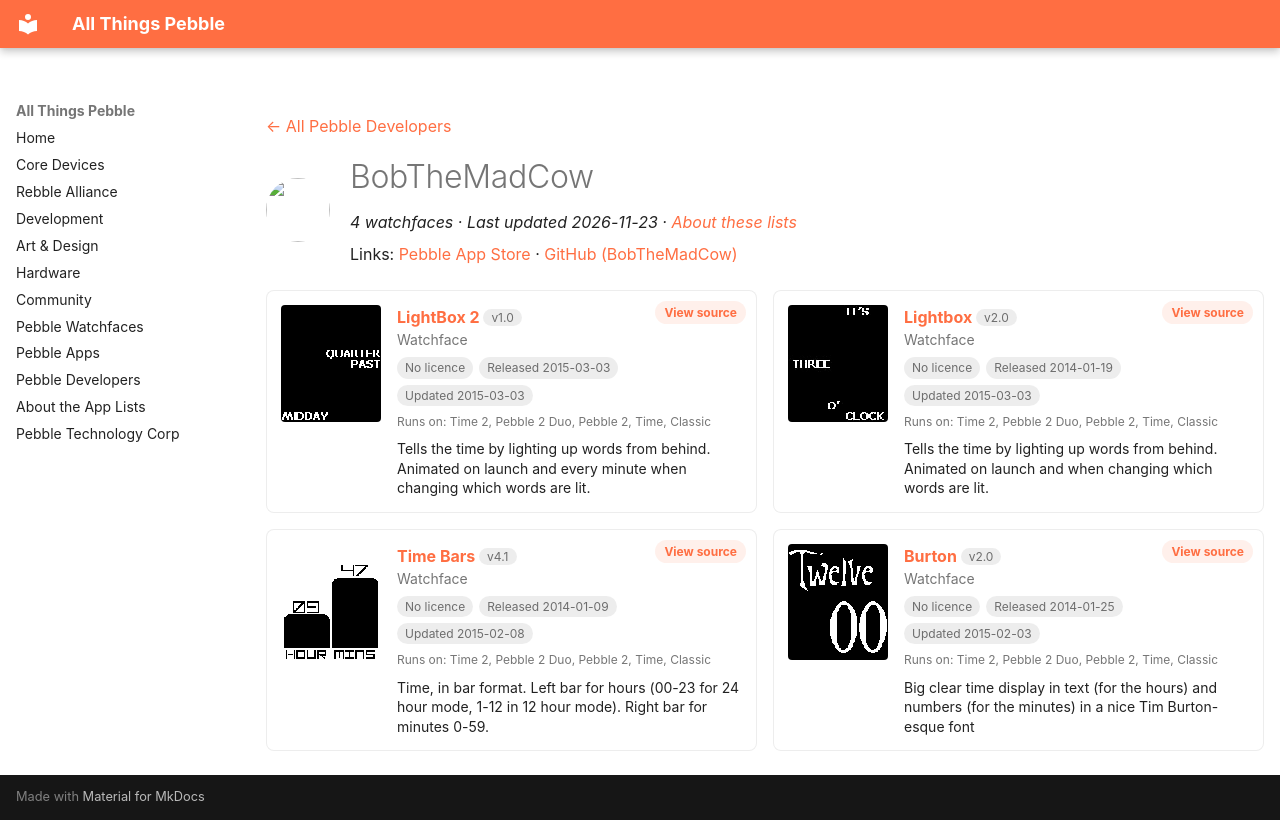

repository: saltedlolly/all-things-pebble · page: developers/bobthemadcow.html · generator: mkdocs

---
title: "BobTheMadCow"
hide:
  - toc
---

<!-- Generated by scripts/update_app_directory.py: do not edit by hand -->
[← All Pebble Developers](../developers.md)

<div class="dev-header" markdown>
<img class="dev-avatar" src="https://github.com/BobTheMadCow.png?size=128" alt="" width="64" height="64" loading="lazy" onerror="this.remove()">
<div class="dev-intro" markdown>

# BobTheMadCow

*4 watchfaces · Last updated 2026-11-23 · [About these lists](../about-app-lists.md)*

Links: [Pebble App Store](https://apps.repebble.com/apps/dev/bobthemadcow_52ce95e067e4945a42000033) · [GitHub (BobTheMadCow)](https://github.com/BobTheMadCow)

</div>
</div>

<div class="dev-controls" data-search-exclude hidden>
<div class="dev-filter" role="group" aria-label="Show"><button type="button" data-filter="all" aria-pressed="true">All <span>4</span></button><button type="button" data-filter="watchface" aria-pressed="false">Watchfaces <span>4</span></button><button type="button" data-filter="watchapp" aria-pressed="false" disabled>Apps <span>0</span></button></div>
<label class="dev-sort">Sort by <select><option value="updated">Recently updated</option><option value="released">Newest release</option><option value="title">A–Z</option></select></label>
</div>

<div class="app-grid dev-apps" data-search-exclude>
<div class="app-card" data-type="watchface" data-title="lightbox 2" data-released="2015-03-03" data-updated="2015-03-03">
<a class="app-shot" href="https://apps.repebble.com/54f5aeb6adc8643c64000041" data-search-exclude><img src="../images/apps/54f5aeb6adc8643c64000041.png" alt="LightBox 2" loading="lazy"></a>
<div class="app-info">
<h2 class="app-name" id="app-54f5aeb6adc8643c64000041"><a href="https://apps.repebble.com/54f5aeb6adc8643c64000041">LightBox 2</a> <span class="app-version" title="Latest version" data-search-exclude>v1.0</span></h2>
<a class="app-source" href="https://github.com/BobTheMadCow/Lightbox2" title="Source code" data-search-exclude>View source</a>
<div class="app-dev">Watchface</div>
<div class="app-tags" data-search-exclude><span class="app-licence app-licence--none" title="Licence">No licence</span> <span title="First published in the app store">Released 2015-03-03</span> <span title="Latest release in the app store">Updated 2015-03-03</span></div>
<div class="app-watches" title="Supported watches" data-search-exclude>Runs on: Time 2, Pebble 2 Duo, Pebble 2, Time, Classic</div>
<p class="app-desc">Tells the time by lighting up words from behind. Animated on launch and every minute when changing which words are lit.</p>
</div>
</div>
<div class="app-card" data-type="watchface" data-title="lightbox" data-released="2014-01-19" data-updated="2015-03-03">
<a class="app-shot" href="https://apps.repebble.com/52db1ba8889f5dade50002d8" data-search-exclude><img src="../images/apps/52db1ba8889f5dade50002d8.png" alt="Lightbox" loading="lazy"></a>
<div class="app-info">
<h2 class="app-name" id="app-52db1ba8889f5dade50002d8"><a href="https://apps.repebble.com/52db1ba8889f5dade50002d8">Lightbox</a> <span class="app-version" title="Latest version" data-search-exclude>v2.0</span></h2>
<a class="app-source" href="http://github.com/BobTheMadCow/LightBox" title="Source code" data-search-exclude>View source</a>
<div class="app-dev">Watchface</div>
<div class="app-tags" data-search-exclude><span class="app-licence app-licence--none" title="Licence">No licence</span> <span title="First published in the app store">Released 2014-01-19</span> <span title="Latest release in the app store">Updated 2015-03-03</span></div>
<div class="app-watches" title="Supported watches" data-search-exclude>Runs on: Time 2, Pebble 2 Duo, Pebble 2, Time, Classic</div>
<p class="app-desc">Tells the time by lighting up words from behind. Animated on launch and when changing which words are lit.</p>
</div>
</div>
<div class="app-card" data-type="watchface" data-title="time bars" data-released="2014-01-09" data-updated="2015-02-08">
<a class="app-shot" href="https://apps.repebble.com/52ce994021e57935d7000029" data-search-exclude><img src="../images/apps/52ce994021e57935d7000029.png" alt="Time Bars" loading="lazy"></a>
<div class="app-info">
<h2 class="app-name" id="app-52ce994021e57935d7000029"><a href="https://apps.repebble.com/52ce994021e57935d7000029">Time Bars</a> <span class="app-version" title="Latest version" data-search-exclude>v4.1</span></h2>
<a class="app-source" href="https://github.com/BobTheMadCow/TimeBars2" title="Source code" data-search-exclude>View source</a>
<div class="app-dev">Watchface</div>
<div class="app-tags" data-search-exclude><span class="app-licence app-licence--none" title="Licence">No licence</span> <span title="First published in the app store">Released 2014-01-09</span> <span title="Latest release in the app store">Updated 2015-02-08</span></div>
<div class="app-watches" title="Supported watches" data-search-exclude>Runs on: Time 2, Pebble 2 Duo, Pebble 2, Time, Classic</div>
<p class="app-desc">Time, in bar format. Left bar for hours (00-23 for 24 hour mode, 1-12 in 12 hour mode). Right bar for minutes 0-59.</p>
</div>
</div>
<div class="app-card" data-type="watchface" data-title="burton" data-released="2014-01-25" data-updated="2015-02-03">
<a class="app-shot" href="https://apps.repebble.com/52e3909034ba664fc80003cf" data-search-exclude><img src="../images/apps/52e3909034ba664fc80003cf.png" alt="Burton" loading="lazy"></a>
<div class="app-info">
<h2 class="app-name" id="app-52e3909034ba664fc80003cf"><a href="https://apps.repebble.com/52e3909034ba664fc80003cf">Burton</a> <span class="app-version" title="Latest version" data-search-exclude>v2.0</span></h2>
<a class="app-source" href="http://github.com/BobTheMadCow/Burton" title="Source code" data-search-exclude>View source</a>
<div class="app-dev">Watchface</div>
<div class="app-tags" data-search-exclude><span class="app-licence app-licence--none" title="Licence">No licence</span> <span title="First published in the app store">Released 2014-01-25</span> <span title="Latest release in the app store">Updated 2015-02-03</span></div>
<div class="app-watches" title="Supported watches" data-search-exclude>Runs on: Time 2, Pebble 2 Duo, Pebble 2, Time, Classic</div>
<p class="app-desc">Big clear time display in text (for the hours) and numbers (for the minutes) in a nice Tim Burton-esque font</p>
</div>
</div>
</div>
